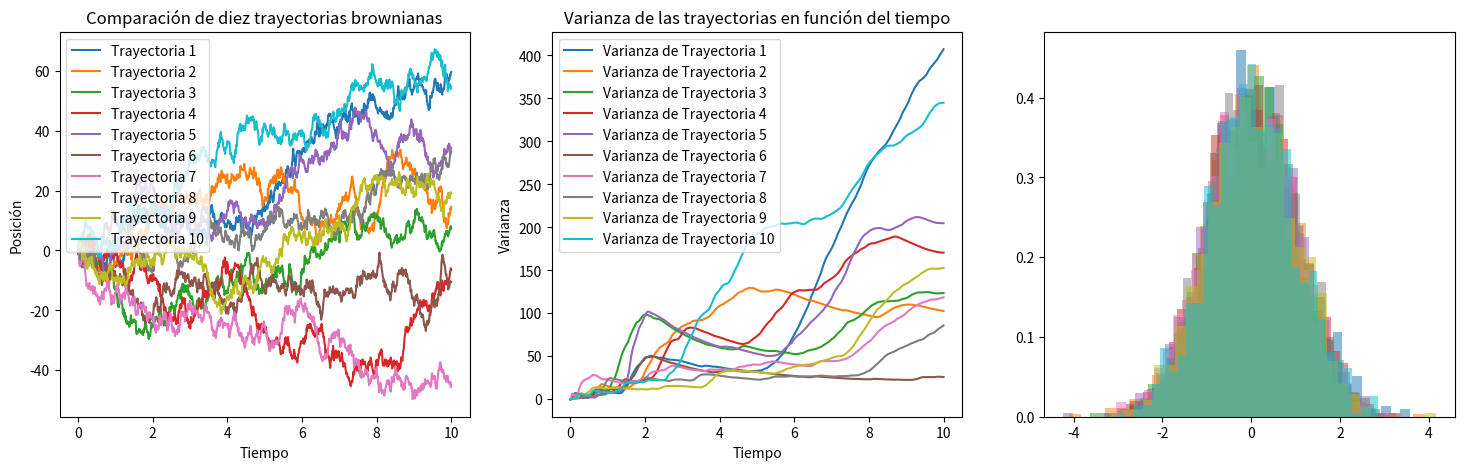

Recreate this plot in Python.
# Movimiento browniano
# Importación de bibliotecas

import numpy as np
import matplotlib.pyplot as plt
from scipy.stats import norm

# Parámetros de la simulación
num_steps = 1000       # Número de pasos de la simulación
step_size = 1          # Tamaño del paso (desviación estándar de los incrementos)
time_range = 10        # Duración total del tiempo
initial_position = 0   # Posición inicial de la partícula
time = np.linspace(0, time_range, num_steps)  # Rango de tiempo

# Función para simular el movimiento browniano
def simulate_brownian_motion(num_steps, step_size, initial_position):
    increments = np.random.normal(0, step_size, num_steps)
    positions = np.cumsum(increments) + initial_position
    return positions, increments
    
# Simulación para diez trayectorias de comparación
num_trajectories = 10
trajectories = [simulate_brownian_motion(num_steps, step_size, initial_position) for _ in range(num_trajectories)]

# Crear la figura con tres subgráficas
fig, (ax1, ax2, ax3) = plt.subplots(1, 3, figsize=(18, 5))

# Subgráfica 1: Trayectorias del movimiento browniano
for i, (positions, _) in enumerate(trajectories):
    ax1.plot(time, positions, label=f'Trayectoria {i+1}')
ax1.set_title('Comparación de diez trayectorias brownianas')
ax1.set_xlabel('Tiempo')
ax1.set_ylabel('Posición')
ax1.legend()

# Subgráfica 2: Varianza a lo largo del tiempo para cada trayectoria
for i, (positions, _) in enumerate(trajectories):
    var = [np.var(positions[:j]) for j in range(1, num_steps)]
    ax2.plot(time[1:], var, label=f'Varianza de Trayectoria {i+1}')
ax2.set_title('Varianza de las trayectorias en función del tiempo')
ax2.set_xlabel('Tiempo')
ax2.set_ylabel('Varianza')
ax2.legend()

# Subgráfica 3: Histograma de los incrementos con ajuste normal para todas las trayectorias
colors = plt.cm.get_cmap('tab10', num_trajectories)  # Paleta de colores
for i, (_, increments) in enumerate(trajectories):
    ax3.hist(increments, bins=30, density=True, alpha=0.5, label=f'Trayectoria {i+1}', color=colors(i))

# Superponer la curva normal teórica (utilizando los incrementos de la primera trayectoria como referencia)
mean_increments = np.mean(trajectories[0][1])
std_increments = np.std(trajectories[0][1])
xmin, xmax = ax3.set_xlim()
x = np.linspace(xmin, xmax, 100)
p = norm.pdf(x, mean_increments, std_increments)
